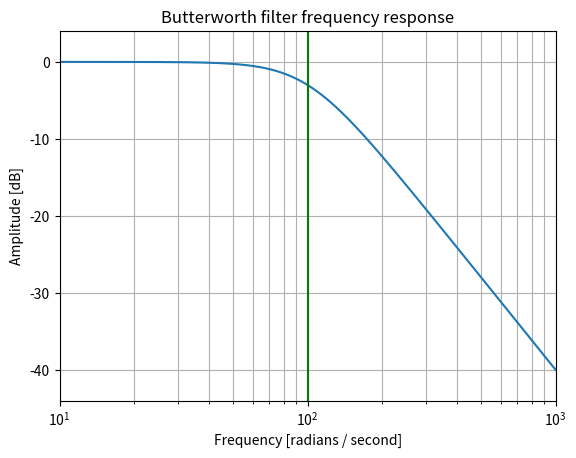

Write Python code to recreate this figure.
import numpy as np
from scipy import signal
import matplotlib.pyplot as plt
b, a = signal.butter(2, 100, 'low', analog=True)
w, h = signal.freqs(b, a)
plt.semilogx(w, 20 * np.log10(abs(h)))
plt.title('Butterworth filter frequency response')
plt.xlabel('Frequency [radians / second]')
plt.ylabel('Amplitude [dB]')
plt.margins(0, 0.1)
plt.grid(which='both', axis='both')
plt.axvline(100, color='green') # cutoff frequency
plt.show()
pass